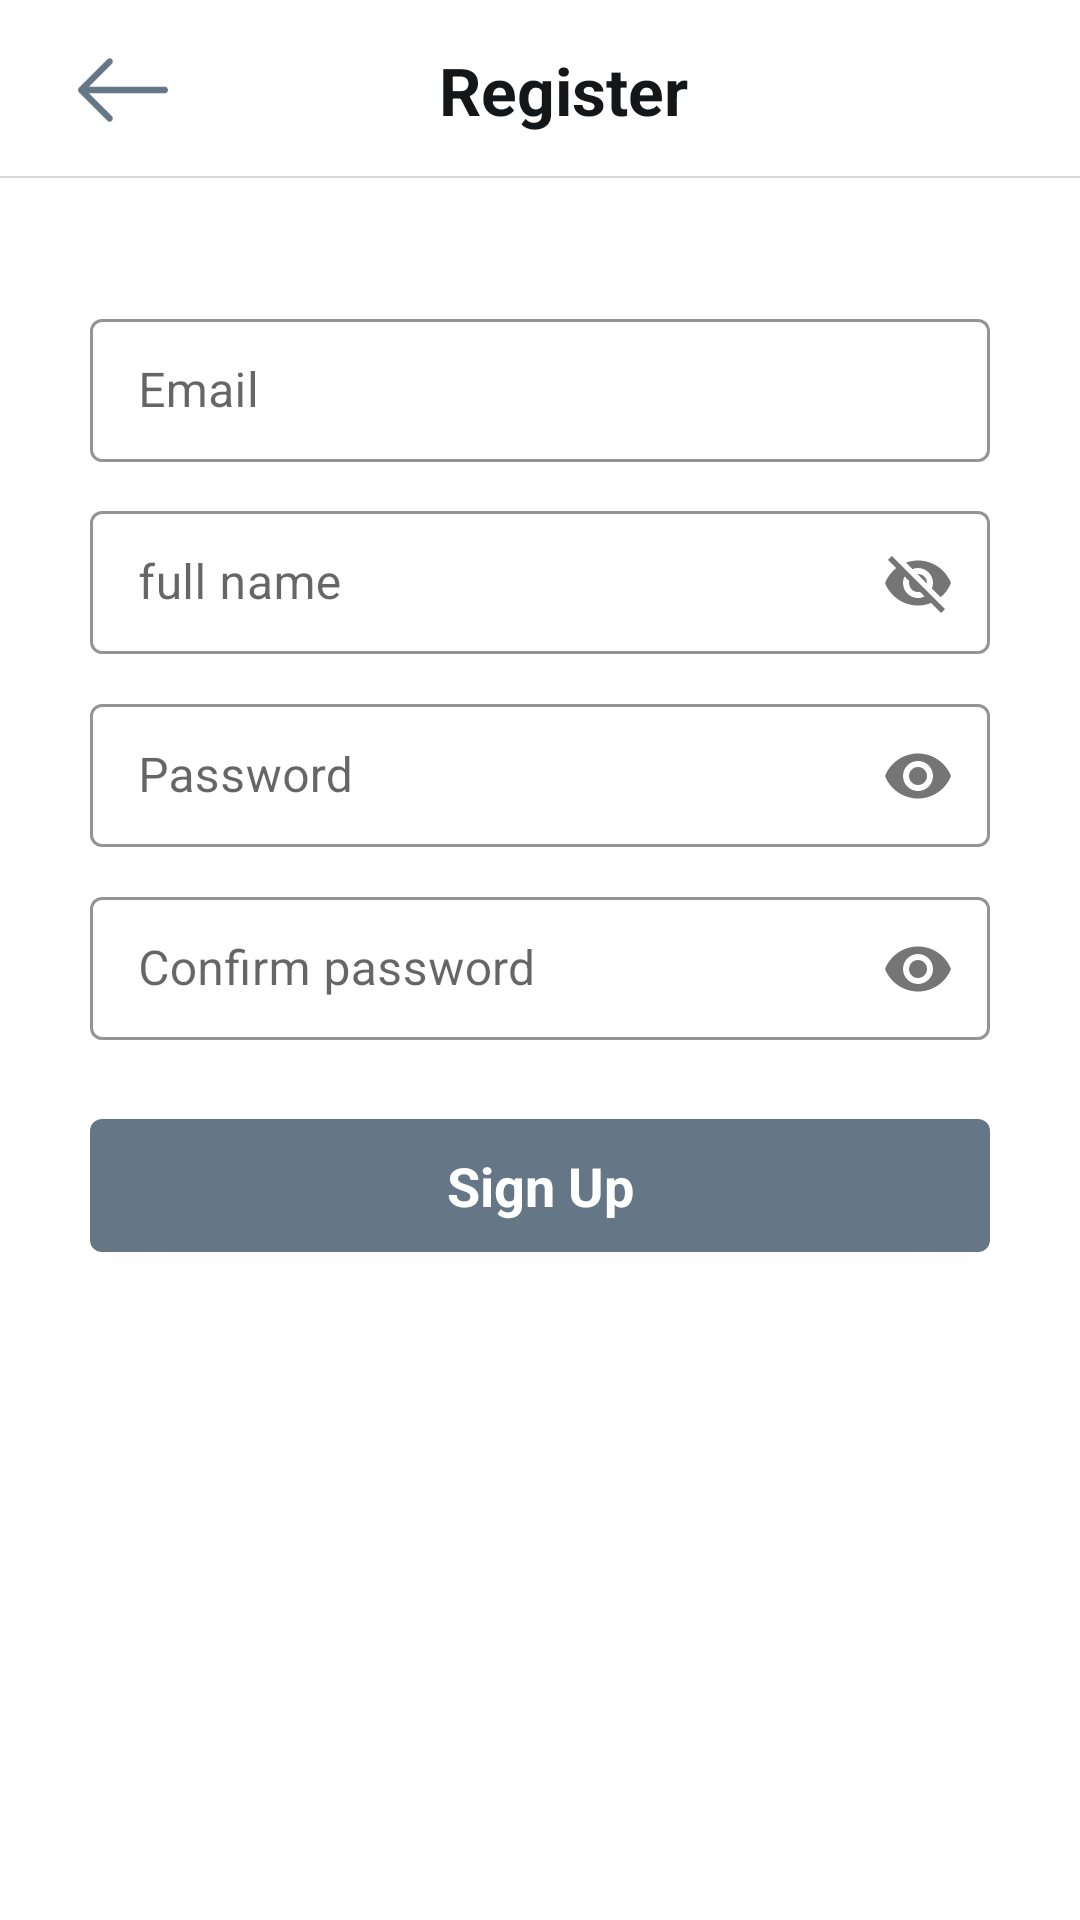

Produce the Android XML layout that renders to this screen, including the resource entries it uses.
<!-- AndroidManifest.xml: application theme AppTheme -->
<!-- res/layout/fragment_register.xml -->
<?xml version="1.0" encoding="utf-8"?>
<ScrollView xmlns:android="http://schemas.android.com/apk/res/android"
    xmlns:app="http://schemas.android.com/apk/res-auto"
    xmlns:tools="http://schemas.android.com/tools"
    android:layout_width="match_parent"
    android:layout_height="match_parent"
    android:background="@color/white">

    <RelativeLayout
        android:layout_width="match_parent"
        android:layout_height="wrap_content">

        <RelativeLayout
            android:id="@+id/register_rel1"
            android:layout_width="match_parent"
            android:layout_height="wrap_content"
            android:layout_alignParentTop="true">

            <androidx.appcompat.widget.Toolbar
                android:id="@+id/login_tool_bar"
                android:layout_width="match_parent"
                android:layout_height="60sp"
                android:background="@drawable/bottom_gray_background">

                <RelativeLayout
                    android:layout_width="match_parent"
                    android:layout_height="match_parent">

                    <ImageView
                        android:id="@+id/register_back_button"
                        android:layout_width="30sp"
                        android:layout_height="30sp"
                        android:layout_alignParentStart="true"
                        android:layout_alignParentLeft="true"
                        android:layout_centerVertical="true"
                        android:layout_marginStart="10sp"
                        android:layout_marginLeft="10sp"
                        android:src="@drawable/ic_back" />

                    <TextView
                        android:layout_width="wrap_content"
                        android:layout_height="wrap_content"
                        android:layout_centerInParent="true"
                        android:text="Register"
                        android:textAppearance="@style/TextAppearance.AppCompat.Large"
                        android:textColor="@color/black"
                        android:textStyle="bold" />


                </RelativeLayout>

            </androidx.appcompat.widget.Toolbar>


        </RelativeLayout>

        <LinearLayout
            android:layout_width="match_parent"
            android:layout_height="wrap_content"
            android:layout_below="@id/register_rel1"
            android:orientation="vertical"
            android:padding="30sp">

            <com.google.android.material.textfield.TextInputLayout
                android:id="@+id/register_email_input_layout"
                style="@style/Widget.MaterialComponents.TextInputLayout.OutlinedBox.Dense"
                android:layout_width="match_parent"
                android:layout_height="wrap_content"
                android:layout_marginTop="10sp"
                android:hint="Email"
                app:boxBackgroundColor="@null"
                app:boxStrokeColor="@color/colorTheme"
                app:hintTextAppearance="@style/TextAppearance.AppCompat.Small">

                <com.google.android.material.textfield.TextInputEditText
                    android:id="@+id/register_email"
                    android:layout_width="match_parent"
                    android:layout_height="wrap_content"
                    android:background="@null"
                    android:inputType="textEmailAddress"
                    android:textCursorDrawable="@drawable/cursor_primary" />

            </com.google.android.material.textfield.TextInputLayout>


            <com.google.android.material.textfield.TextInputLayout
                android:id="@+id/register_full_name_input_layout"
                style="@style/Widget.MaterialComponents.TextInputLayout.OutlinedBox.Dense"
                android:layout_width="match_parent"
                android:layout_height="wrap_content"
                android:layout_marginTop="10sp"
                android:hint="full name"
                app:boxBackgroundColor="@null"
                app:boxStrokeColor="@color/colorTheme"
                app:hintTextAppearance="@style/TextAppearance.AppCompat.Small"
                app:passwordToggleEnabled="true">

                <com.google.android.material.textfield.TextInputEditText
                    android:id="@+id/register_full_name"
                    android:layout_width="match_parent"
                    android:layout_height="wrap_content"
                    android:background="@null"
                    android:inputType="textPersonName"
                    android:textCursorDrawable="@drawable/cursor_primary" />

            </com.google.android.material.textfield.TextInputLayout>



            <com.google.android.material.textfield.TextInputLayout
                android:id="@+id/register_password_input_layout"
                style="@style/Widget.MaterialComponents.TextInputLayout.OutlinedBox.Dense"
                android:layout_width="match_parent"
                android:layout_height="wrap_content"
                android:layout_marginTop="10sp"
                android:hint="Password"
                app:boxBackgroundColor="@null"
                app:boxStrokeColor="@color/colorTheme"
                app:hintTextAppearance="@style/TextAppearance.AppCompat.Small"
                app:passwordToggleEnabled="true">

                <com.google.android.material.textfield.TextInputEditText
                    android:id="@+id/register_password"
                    android:layout_width="match_parent"
                    android:layout_height="wrap_content"
                    android:background="@null"
                    android:inputType="textPassword"
                    android:textCursorDrawable="@drawable/cursor_primary" />

            </com.google.android.material.textfield.TextInputLayout>



            <com.google.android.material.textfield.TextInputLayout
                android:id="@+id/register_confirm_password_input_layout"
                style="@style/Widget.MaterialComponents.TextInputLayout.OutlinedBox.Dense"
                android:layout_width="match_parent"
                android:layout_height="wrap_content"
                android:layout_marginTop="10sp"
                android:hint="Confirm password"
                app:boxBackgroundColor="@null"
                app:boxStrokeColor="@color/colorTheme"
                app:hintTextAppearance="@style/TextAppearance.AppCompat.Small"
                app:passwordToggleEnabled="true">

                <com.google.android.material.textfield.TextInputEditText
                    android:id="@+id/register_confirm_password"
                    android:layout_width="match_parent"
                    android:layout_height="wrap_content"
                    android:background="@null"
                    android:inputType="textPassword"
                    android:textCursorDrawable="@drawable/cursor_primary" />

            </com.google.android.material.textfield.TextInputLayout>


            <com.google.android.material.button.MaterialButton
                android:id="@+id/register_button"
                android:layout_width="match_parent"
                android:layout_height="wrap_content"
                android:layout_marginTop="20sp"
                android:padding="10sp"
                android:text="Sign Up"
                android:textAllCaps="false"
                android:textAppearance="@style/TextAppearance.AppCompat.Medium"
                android:textColor="@color/white"
                android:textStyle="bold"
                app:backgroundTint="@color/darkGray" />


        </LinearLayout>

        <include layout="@layout/snippet_progress_bar" />


    </RelativeLayout>



</ScrollView>
<!-- res/layout/snippet_progress_bar.xml (included above) -->
<merge xmlns:android="http://schemas.android.com/apk/res/android">

    <ProgressBar
        android:id="@+id/login_progress_bar"
        style="?android:attr/progressBarStyleLarge"
        android:layout_width="100sp"
        android:layout_height="100sp"
        android:visibility="gone"
        android:layout_centerInParent="true"/>

</merge>
<!-- resources referenced by this layout -->
<resources>
  <color name="black">#14171A</color>
  <color name="colorTheme">#cc698b</color>
  <color name="darkGray">#657786</color>
  <color name="white">#ffffff</color>
  <!-- drawable bottom_gray_background (drawable) -->
  <?xml version="1.0" encoding="utf-8"?>
  <layer-list xmlns:android="http://schemas.android.com/apk/res/android"
      android:layout_width = "match_parent"
      android:layout_height = "0.7sp">
  
      <item
          android:bottom="0.7sp"
          android:top="-0.7sp"
          android:left="-0.7sp"
          android:right="-0.7sp">
  
          <shape
              android:shape="rectangle">
  
              <stroke
                  android:width="0.7sp"
                  android:color="@color/grey"/>
              <solid
                  android:color="@color/white"/>
  
          </shape>
  
      </item>
  
  
  </layer-list>
  <!-- drawable cursor_primary (drawable-v24) -->
  <?xml version="1.0" encoding="utf-8"?>
  <shape xmlns:android="http://schemas.android.com/apk/res/android">
      <size android:width="1.5sp" />
      <solid android:color="@color/black"  />
  </shape>
  <!-- drawable ic_back: png bitmap (drawable, 2224 bytes) -->
  <style name="AppTheme" parent="Theme.MaterialComponents.Light.NoActionBar">
          
          <item name="colorPrimary">@color/white</item>
          <item name="colorPrimaryDark">@color/white</item>
          <item name="colorAccent">@color/darkGray</item>
  
          <item name="android:windowLightStatusBar" tools:targetApi="m">true</item>
          <item name="android:windowLightNavigationBar" tools:targetApi="o_mr1">true</item>
          <item name="android:navigationBarColor" tools:targetApi="lollipop">@color/white</item>
  
          <item name="android:windowAnimationStyle">@style/dialogAnimation</item>
      </style>
  <color name="grey">#d9d9d9</color>
  <style name="dialogAnimation">
          <item name="android:windowEnterAnimation">@anim/fragment_fade_enter</item>
          <item name="android:windowExitAnimation">@anim/fragment_fade_exit</item>
      </style>
</resources>
